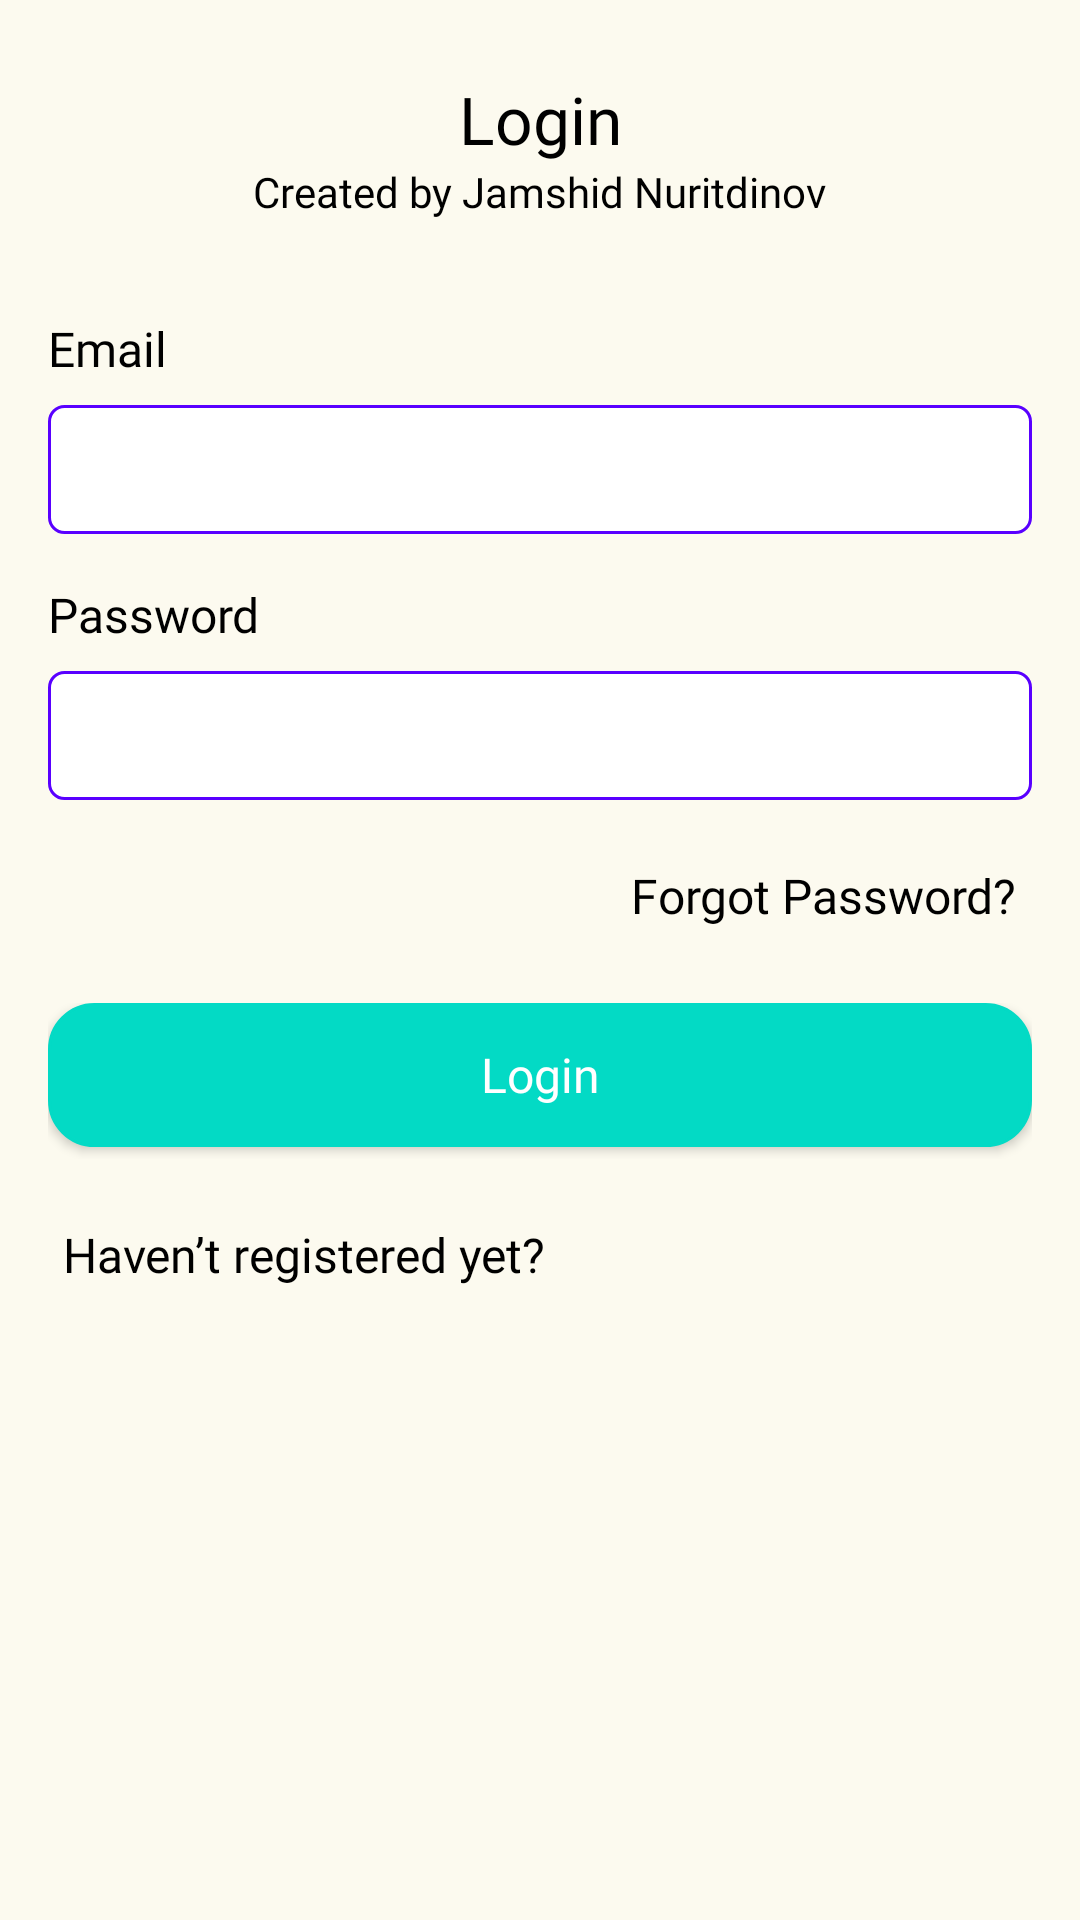

Write the Android layout XML for this screen, with the resource values it uses.
<!-- AndroidManifest.xml: application theme Theme.OnlineBook -->
<!-- res/layout/fragment_login.xml -->
<?xml version="1.0" encoding="utf-8"?>
<androidx.constraintlayout.widget.ConstraintLayout xmlns:android="http://schemas.android.com/apk/res/android"
    xmlns:tools="http://schemas.android.com/tools"
    android:layout_width="match_parent"
    android:layout_height="match_parent"
    style="@style/bg_layout"
    xmlns:app="http://schemas.android.com/apk/res-auto"
    tools:context=".presentation.user.profile.auth.LoginFragment">

    <TextView
        android:id="@+id/name"
        android:layout_width="wrap_content"
        android:layout_height="wrap_content"
        android:layout_marginTop="25dp"
        android:fontFamily="@font/titillium_web_bold"
        android:text="Login"
        style="@style/texts"
        android:textSize="22dp"
        app:layout_constraintEnd_toEndOf="parent"
        app:layout_constraintStart_toStartOf="parent"
        app:layout_constraintTop_toTopOf="parent" />

    <TextView
        android:id="@+id/headline"
        android:layout_width="wrap_content"
        android:layout_height="wrap_content"
        android:fontFamily="@font/titillium_web_regular"
        android:text="Created by Jamshid Nuritdinov"
        style="@style/texts"
        android:textSize="14dp"
        app:layout_constraintEnd_toEndOf="parent"
        app:layout_constraintStart_toStartOf="parent"
        app:layout_constraintTop_toBottomOf="@+id/name" />

    <TextView
        android:id="@+id/email_label"
        android:layout_width="wrap_content"
        android:layout_height="wrap_content"
        android:layout_marginStart="16dp"
        android:layout_marginTop="32dp"
        android:fontFamily="@font/titillium_web_regular"
        android:text="Email"
        style="@style/texts"
        android:textSize="16dp"
        app:layout_constraintStart_toStartOf="parent"
        app:layout_constraintTop_toBottomOf="@+id/headline" />

    <EditText
        android:id="@+id/email_et"
        android:layout_width="0dp"
        android:layout_height="wrap_content"
        android:layout_marginStart="16dp"
        android:layout_marginLeft="16dp"
        android:layout_marginTop="8dp"
        android:layout_marginEnd="16dp"
        android:layout_marginRight="16dp"
        android:background="@drawable/black_white_rect_bg"
        android:ems="10"
        android:fontFamily="@font/titillium_web_regular"
        android:inputType="textPersonName"
        style="@style/texts"
        android:textSize="14dp"
        app:layout_constraintEnd_toEndOf="parent"
        app:layout_constraintHorizontal_bias="0.0"
        app:layout_constraintStart_toStartOf="parent"
        app:layout_constraintTop_toBottomOf="@+id/email_label" />

    <TextView
        android:id="@+id/pass_label"
        android:layout_width="wrap_content"
        android:layout_height="wrap_content"
        android:layout_marginTop="16dp"
        android:fontFamily="@font/titillium_web_regular"
        android:text="Password"
        style="@style/texts"
        android:textSize="16dp"
        app:layout_constraintEnd_toEndOf="@+id/email_et"
        app:layout_constraintHorizontal_bias="0.0"
        app:layout_constraintStart_toStartOf="@+id/email_et"
        app:layout_constraintTop_toBottomOf="@+id/email_et" />

    <EditText
        android:id="@+id/pass_et"
        android:layout_width="0dp"
        android:layout_height="wrap_content"
        android:layout_marginTop="8dp"
        android:background="@drawable/black_white_rect_bg"
        android:fontFamily="@font/titillium_web_regular"
        android:inputType="textPassword"
        style="@style/texts"
        android:textSize="14dp"
        app:layout_constraintEnd_toEndOf="@+id/email_et"
        app:layout_constraintHorizontal_bias="0.0"
        app:layout_constraintStart_toStartOf="@+id/email_et"
        app:layout_constraintTop_toBottomOf="@+id/pass_label" />

    <TextView
        android:id="@+id/forgot_pass_label"
        android:layout_width="wrap_content"
        android:layout_height="wrap_content"
        android:layout_marginTop="16dp"
        android:fontFamily="@font/titillium_web_regular"
        android:padding="5dp"
        android:text="Forgot Password?"
        style="@style/texts"
        android:textSize="16dp"
        app:layout_constraintEnd_toEndOf="@+id/email_et"
        app:layout_constraintTop_toBottomOf="@+id/pass_et" />

    <TextView
        android:id="@+id/register_label"
        android:layout_width="wrap_content"
        android:layout_height="wrap_content"
        android:layout_marginTop="16dp"
        android:fontFamily="@font/titillium_web_regular"
        android:padding="5dp"
        android:text="Haven’t registered yet?"
        style="@style/texts"
        android:textSize="16dp"
        app:layout_constraintEnd_toEndOf="@+id/email_et"
        app:layout_constraintHorizontal_bias="0.0"
        app:layout_constraintStart_toStartOf="@+id/email_et"
        app:layout_constraintTop_toBottomOf="@+id/button_layout" />

    <RelativeLayout
        android:id="@+id/button_layout"
        android:layout_width="0dp"
        android:layout_height="wrap_content"
        android:layout_marginTop="20dp"
        app:layout_constraintEnd_toEndOf="@+id/email_et"
        app:layout_constraintHorizontal_bias="0.0"
        app:layout_constraintStart_toStartOf="@+id/email_et"
        app:layout_constraintTop_toBottomOf="@+id/forgot_pass_label">

        <Button
            android:id="@+id/login_btn"
            android:layout_width="match_parent"
            android:layout_height="wrap_content"
            android:background="@drawable/black_rect_bg"
            android:text="Login"
            android:textAllCaps="false"
            android:textColor="@color/white"
            android:fontFamily="@font/titillium_web_bold"
            android:textSize="16sp"
            app:backgroundTint="#03DAC5" />

        <ProgressBar
            android:id="@+id/login_progress"
            style="?android:attr/progressBarStyle"
            android:layout_width="36dp"
            android:layout_height="36dp"
            android:layout_centerInParent="true"
            android:layout_marginTop="16dp"
            android:elevation="10dp"
            android:indeterminateTint="@color/white"
            android:visibility="invisible" />

    </RelativeLayout>

</androidx.constraintlayout.widget.ConstraintLayout>
<!-- resources referenced by this layout -->
<resources>
  <!-- drawable black_rect_bg (drawable) -->
  <?xml version="1.0" encoding="utf-8"?>
  <shape android:shape="rectangle" xmlns:android="http://schemas.android.com/apk/res/android">
      <stroke android:width="1dp"/>
      <solid android:color="#03DAC5"/>
      <corners android:radius="15dp"/>
  </shape>
  <!-- drawable black_white_rect_bg (drawable) -->
  <?xml version="1.0" encoding="utf-8"?>
  <shape android:shape="rectangle" xmlns:android="http://schemas.android.com/apk/res/android">
  
      <stroke android:width="1dp"
          android:color="#5900FF"
          />
      <corners android:radius="5dp"/>
      <solid android:color="#FFFFFF"/>
  
      <padding
          android:left="8dp"
          android:top="12dp"
          android:bottom="12dp"
          android:right="8dp"/>
  
  </shape>
  <style name="bg_layout">
          <item name="android:background">#FCFAEF</item>
      </style>
  <style name="texts">
          <item name="android:textColor">@color/black</item>
      </style>
  <style name="Theme.OnlineBook" parent="Theme.AppCompat.Light.DarkActionBar">
          
          <item name="colorPrimary">#27B26C</item>
          <item name="colorPrimaryVariant">#83E6B4</item>
          <item name="colorOnPrimary">@color/black</item>
  
          
          <item name="colorSecondary">@color/teal_200</item>
          <item name="colorSecondaryVariant">@color/teal_700</item>
          <item name="colorOnSecondary">@color/black</item>
  
          
          <item name="android:statusBarColor">?attr/colorPrimaryVariant</item>
          
  
          <item name="titleTextColor">@color/black</item>
  
      </style>
  <!-- not gathered from this repository: default colours our renderer supplied (Android Studio template values) -->
  <color name="teal_200">#FF03DAC5</color>
  <color name="teal_700">#FF018786</color>
  <color name="black">#FF000000</color>
  <color name="white">#FFFFFFFF</color>
</resources>
